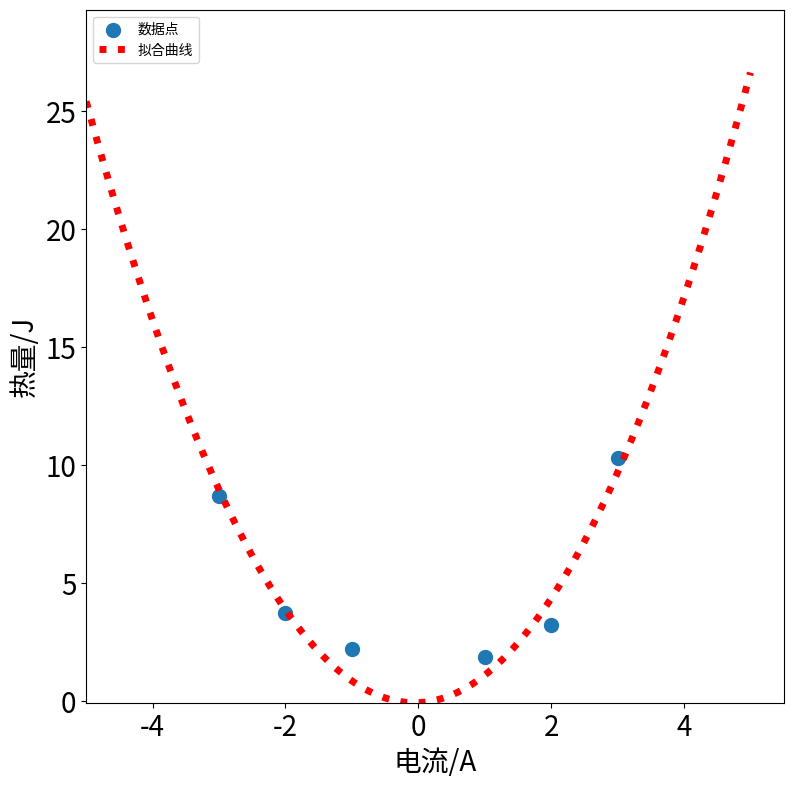

This figure's Python source:
import numpy as np
import matplotlib.pyplot as plt
from scipy.optimize import leastsq

plt.figure(figsize=(9,9))

x = np.linspace(-5,5,1000)
X = np.array([0., 1., 2., 3., -1., -2., -3.])
Y = np.array([-1.22, 1.85, 3.22, 10.29, 2.21, 3.72, 8.7])

def f(p):
    a, b, c = p
    return(Y-(a*X**2+b*X+c))

x0 = np.array([1,1,1])              # 拟合的初始参数

r = leastsq(f, x0)
a, b, c = r[0]
print("a=",a,"b=",b, "c=",c)

plt.scatter(X,Y, s=100, alpha=1.0, marker='o',label=u'数据点')

y=a*x**2+b*x+c

ax = plt.gca()

ax.set_xlabel(..., fontsize=20)
ax.set_ylabel(..., fontsize=20)
#设置坐标轴标签字体大小

plt.plot(x, y, color='r',linewidth=5, linestyle=":",markersize=20, label=u'拟合曲线')

plt.legend(loc=0, numpoints=1)
leg = plt.gca().get_legend()
ltext  = leg.get_texts()
plt.setp(ltext, fontsize='xx-large')

plt.xlabel(u'电流/A')
plt.ylabel(u'热量/J')

plt.xlim(x.min(), x.max() * 1.1)
plt.ylim(y.min(), y.max() * 1.1)

plt.xticks(fontsize=20)
plt.yticks(fontsize=20)
#刻度字体大小
plt.legend(loc='upper left')
plt.show()